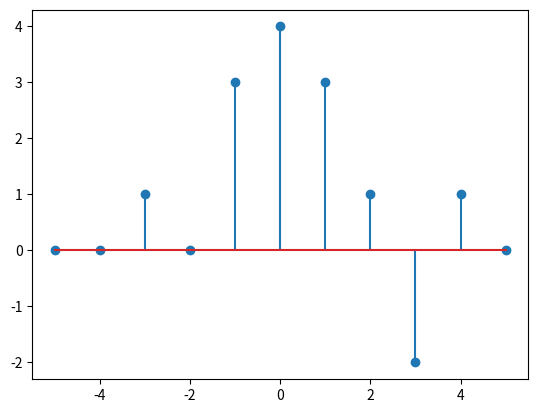

This chart was generated by the following Python code: (Note: this script raises an exception after producing the figure.)
import matplotlib.pyplot as plt
import numpy as np

def discrete_Function():
    #Print Plot location
    #plt.subplot(3,1,2);
    
    # make data
    n = np.arange(-5,6,1)
    a = (n == -3)
    b= 3.*(n==-1)
    c=4.*(n==0)
    d=3.*(n==1)
    e=(n==2)
    f=-2.*(n==3)
    g=(n==4)

    z=a+b+c+d+e+f+g
    plt.stem(n,z,label='a')

    #Graph Range Setting
    plt.xlim(-5,6,1)
    plt.ylim(-5.,5.,1)
    plt.xlabel('n')
    plt.ylabel('x[n]')
    plt.yticks(range(-5,6))
    plt.xticks(range(-5,6))
    plt.grid(True,linestyle=':')
    plt.title('Discrete Function')
    plt.show()

discrete_Function()
